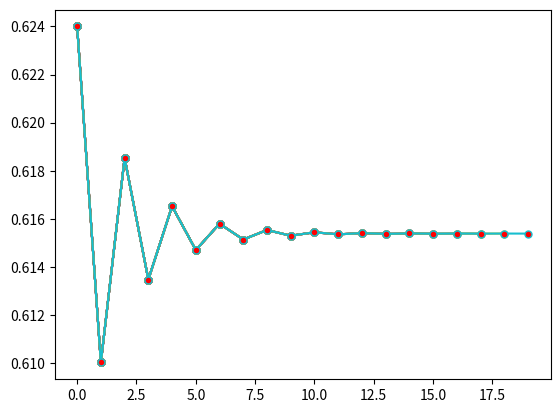

Write the Python code that produced this figure. (Note: this script raises an exception after producing the figure.)
import numpy as np
import matplotlib.pyplot as plt
import matplotlib.animation as ani

fig = plt.figure()

r = 2.6
x = 0.4
Itrations  = 20
iii = []

Range = 0
Data = []
imgs = []

while Range != Itrations:

    x = r*x*(1-x)
   
    Data.append(x)
    y = np.array(Data)
    iii = plt.plot(y, 'o-', ms = 5, mfc = 'r', animated = True) 
    
    #img = plt.imshow(iii, animated = True)
    imgs.append([iii])
    Range += 1

Gif = ani.ArtistAnimation(fig,imgs, interval=50, blit=True,
                                repeat_delay=1000 )

plt.show()